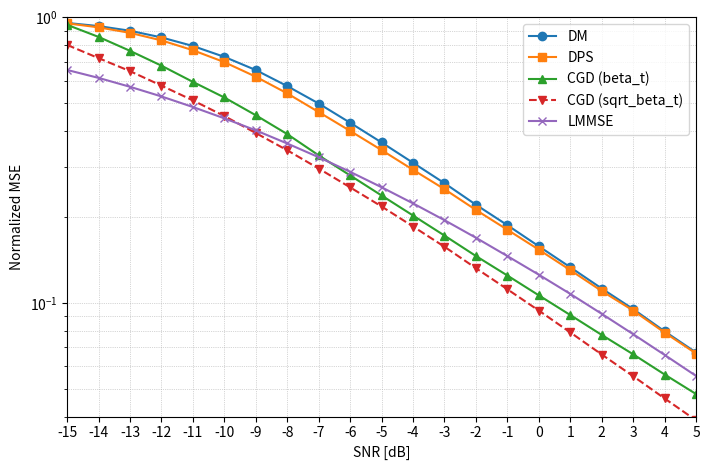

This figure's Python source:
import numpy as np
import matplotlib
import os
from pathlib import Path

# Set backend based on environment
# In WSL, if DISPLAY is not set, use non-interactive backend
if 'DISPLAY' not in os.environ:
    matplotlib.use('Agg')  # Non-interactive backend for headless environments
    print("Note: Using non-interactive backend. Plot will be saved to file.")

import matplotlib.pyplot as plt

# Create output directory if it doesn't exist
output_dir = Path('results') / 'useful_results'
output_dir.mkdir(parents=True, exist_ok=True)

# ===== SNR grid =====
snr = np.arange(-15, 6, 1, dtype=float)

# ===== Genie (LMMSE) =====
lmmse_genie = np.array([
    0.654871892, 0.614210594, 0.571697074, 0.528890459, 0.485627649,
    0.44325059,  0.402287903, 0.361847727, 0.323922238, 0.28793767,
    0.25426745,  0.223241458, 0.194940835, 0.169181755, 0.145924788,
    0.125577844, 0.10756921,  0.091593267, 0.077720248, 0.06574859,
    0.055502986
])

# ===== DPS (lbd = 0.1) =====
nmse_dps = np.array([
    0.953405201, 0.923455656, 0.883167565, 0.831169307, 0.767774642,
    0.697487533, 0.620056272, 0.542053878, 0.466282755, 0.400504202,
    0.343076289, 0.292655855, 0.250314415, 0.211691454, 0.180478558,
    0.153672323, 0.13030912,  0.11008589,  0.094051592, 0.078737386,
    0.066486768
])

# ===== DPS + COV (lbd = 0.1, cov_lbd = 0.01) =====
nmse_dps_cov = np.array([
    0.942350209, 0.854864717, 0.764093459, 0.67789036,  0.594796062,
    0.524424136, 0.454492867, 0.390313804, 0.3288095,   0.279698402,
    0.237899065, 0.202439368, 0.172186002, 0.146007895, 0.124765158,
    0.10631869,  0.090707541, 0.07726799,  0.066082083, 0.056151293,
    0.047963966
])

# ===== DDIM =====
nmse_ddim = np.array([
    0.956674993, 0.932828784, 0.898368776, 0.851259053, 0.79441011,
    0.727668762, 0.654289067, 0.574952424, 0.499485046, 0.427704483,
    0.364863485, 0.309671074, 0.262683958, 0.220814109, 0.1872347,
    0.157922253, 0.133347675, 0.112339757, 0.095159866, 0.079534099,
    0.067043602
])
# ===== DPS + COV (estimated) =====
nmse_dps_cov_est = np.array([
    0.948509872, 0.860948324, 0.767477989, 0.679588377, 0.594359457,
    0.525992751, 0.456567824, 0.390627414, 0.32931754,  0.281405777,
    0.238511965, 0.202675998, 0.172925904, 0.146775916, 0.125355572,
    0.106843434, 0.091108084, 0.077716768, 0.066501848, 0.056575477,
    0.048371933
])

nmse_dps_cov_sqrtbeta = np.array([
    0.801430464,
    0.720343709,
    0.648588121,
    0.57714802,
    0.512298167,
    0.451562792,
    0.393757194,
    0.342622906,
    0.295749933,
    0.254043192,
    0.217772707,
    0.185272902,
    0.157341585,
    0.13236919,
    0.111656912,
    0.094020076,
    0.078858458,
    0.065990075,
    0.055385161,
    0.046284296,
    0.038781099
])
# ===== Plot =====

plt.figure(figsize=(7.2, 4.8))

plt.semilogy(snr, nmse_ddim,         marker='o', label='DM')
plt.semilogy(snr, nmse_dps,          marker='s', label='DPS')
plt.semilogy(snr, nmse_dps_cov,      marker='^', label='CGD (beta_t)')
# plt.semilogy(snr, nmse_dps_cov_est,  marker='v', linestyle='--', label='DPS-COV (est)')
plt.semilogy(snr, nmse_dps_cov_sqrtbeta,  marker='v', linestyle='--', label='CGD (sqrt_beta_t)')
plt.semilogy(snr, lmmse_genie,       marker='x', label='LMMSE')


plt.xlim([-15, 5])
plt.ylim([4e-2, 1])

plt.xticks(np.arange(-15, 6, 1))
plt.xlabel('SNR [dB]')
plt.ylabel('Normalized MSE')
plt.grid(True, which='both', linestyle=':', linewidth=0.5)
plt.legend()
plt.tight_layout()

# Save the figure instead of showing (for WSL/headless environments)
output_path = output_dir / 'nmse_comparison.png'
plt.savefig(output_path, dpi=150, bbox_inches='tight')
print(f"Plot saved to '{output_path}'")

# Try to show if display is available
try:
    plt.show()
except Exception as e:
    print(f"Could not display plot: {e}")
    print(f"Plot has been saved to '{output_path}' instead")
